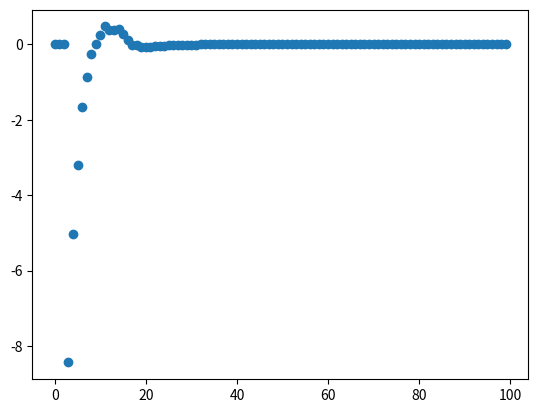

Here is the Python script that generated this plot:
import random
import math
import matplotlib.pyplot as plt

# wyniki nie takie jak w tresci ???


def macierz_startowa(n):
    return [[1 if i != j else 0 for i in range(n)] for j in range(n)]


def deg(A, n, i):
    d = 0
    for j in range(n):
        d += A[i][j]
    return d


def licznosc_stopni(A):
    n = len(A)
    D = [deg(A, n, i) for i in range(n)]
    dim = max(D)

    K = [0 for _ in range(dim + 1)]
    for d in D:
        K[d] += 1
    return K


def nowe_grono(A, N, m):
    n = len(A)
    B = [[0 for _ in range(N)] for _ in range(N)]
    for i in range(n):
        for j in range(n):
            B[i][j] = A[i][j]

    for i in range(n, N):
        znaj = list(range(i))
        nowi_znaj = random.sample(znaj, m)

        for nowy_znaj in nowi_znaj:
            B[i][nowy_znaj] = 1
            B[nowy_znaj][i] = 1

    return B


def p(k, m):
    if k < m:
        return 0
    return math.e ** (1 - k / m) / m


def srednie_bledy(T):
    N = 100
    m = 3
    n = 5

    A = macierz_startowa(n)
    V = [0 for _ in range(N)]

    for i in range(T):
        B = nowe_grono(A, N, m)
        k = licznosc_stopni(B)

        for j in range(N):
            if j < len(k):
                V[j] += k[j] - N * p(j, m)
            else:
                V[j] += 0 - N * p(j, m)

    for i in range(N):
        V[i] /= T
    return V


def main():
    random.seed(126)

    A = macierz_startowa(4)
    l = licznosc_stopni(A)

    for row in A:
        print(row)
    print(l)

    print()
    B = nowe_grono(A, 6, 2)
    for row in B:
        print(row)

    print()
    sb = srednie_bledy(1000)
    print(sb[:5])

    plt.scatter(list(range(len(sb))), sb)
    plt.show()


if __name__ == "__main__":
    main()
